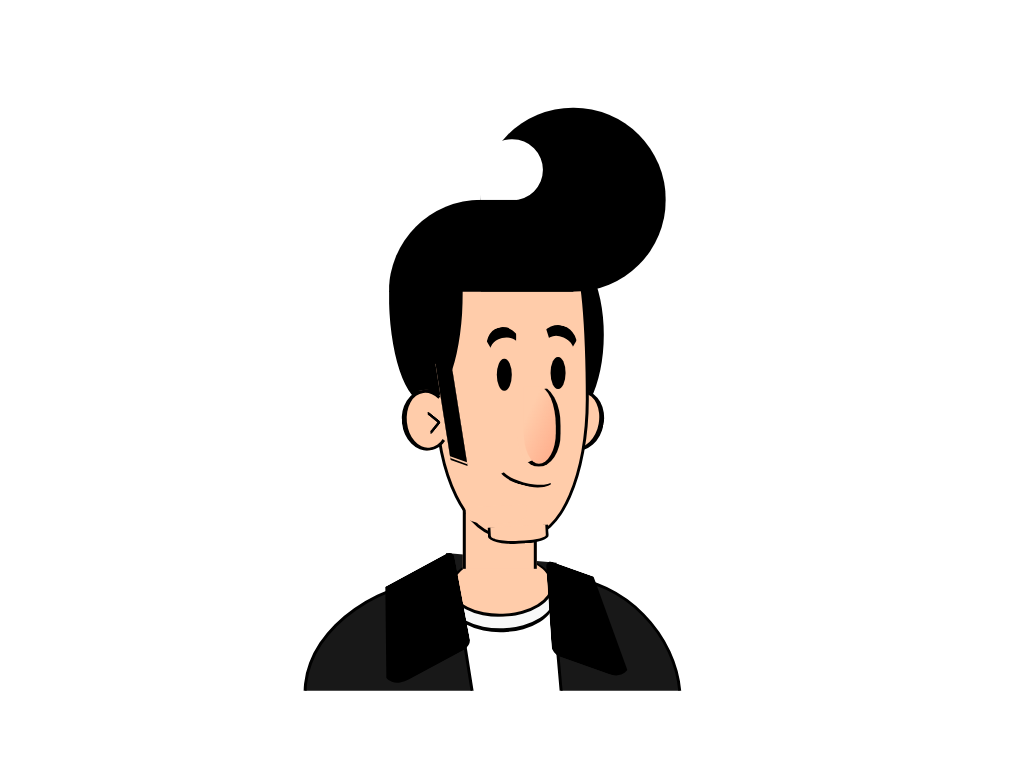

Write a web page that renders exactly this picture using CSS.

<!-- file: greaser.html -->
<!doctype html>
<html lang="en">
<head>
  <meta charset="utf-8">
  <meta name="viewport" content="width=device-width, initial-scale=1">
  <title>Greaser</title>
  <link rel="stylesheet" href="greaser.css">
</head>
<body>
<div class="cartoon">
<div class="shoulder-back"></div>
<div class="tshirt b r"></div>
<div class="neck b"></div>
<div class="hair-back b r"></div>
<div class="ear ear-back r b ha"></div>
<div class="face b">
<div class="eye r ha hb"></div>
<div class="nose r"></div>
<div class="mouth r b"></div>
</div>
<div class="hair ha hb"></div>
<div class="ear r b ha hb"></div>
<div class="chin b"></div>
<div class="shoulder-1 b"></div>
<div class="shoulder-2 b"></div>
<div class="jacket-1"></div>
<div class="jacket-2"></div>
</div>
</body>
</html>


/* file: greaser.css */
/* Álvaro Montoro · https://codepen.io/alvaromontoro/pen/yLOQwLr
   Collection: https://github.com/pagespeed-pro/css-art.com/tree/1ce83a9cee23fec9a7b1d665c8b40f9d464c97ee/artwork/greaser */
.cartoon {
  position: absolute;
  top: 50%;
  left: 50%;
  transform: translate(-50%, -50%);
  width: 80vmin;
  height: 80vmin;
  overflow: hidden;
}


.cartoon div {
  position: absolute;
  box-sizing: border-box;
}

.b {
  border: 0.5vmin solid black;
}

.r {
  border-radius: 100%;
}

.hb::before,
.ha::after {
  content: "";
  display: block;
  position: absolute;
}

/****/
.cartoon {
  --hair: #000;
  --skin: #fca;
  --nose: #fa8;
}

.hair {
  width: 30%;
  height: 30%;
  top: 5%;
  left: 45%;
  border-radius: 100% 100% 100% 0;
  box-shadow: inset -8vmin -3.9vmin 0 8vmin var(--hair);
  
  background: transparent;
}

.hair::before {
  width: 100%;
  height: 100%;
  clip-path: polygon(0% 0%, 100% 0%, 100% 50%, 0% 50%);
  top: 50%;
  left: -50%;
  background: var(--hair);
  border-radius: 50% 0% 0 0;
}

.hair::after {
  width: 40%;
  height: 120%;
  border-radius: 50%;
  top: 40%;
  left: -50%;
  background: var(--hair);
  clip-path: polygon(0% 49.5%, 100% 49.5%, 100% 100%, 0% 100%);
  border: 0.5vmin solid;
  box-sizing: border-box;
}

.face {
  width: 25%;
  height: 45%;
  background:var(--skin);
  border-radius: 0 20% 80% 90% / 100%;
  top: 30%;
  left: 37.5%;
}

.ear {
  width: 8%;
  height: 10%;
  background: var(--skin);
  top: 51%;
  left: 32%;
  transform: rotate(-6deg);
  border-right-color: transparent;
  border-left-width: 0.75vmin;
}

.ear::after {
  width: 30%;
  height: 20%;
  transform: rotate(45deg);
  border: 0.5vmin solid;
  border-radius: 20%;
  border-left-color: transparent;
  border-bottom-color: transparent;
  right: 25%;
  top: 40%;
}

.ear::before {
  width: 40%;
  height: 170%;
  background: black;
  right: -30%;
  top: -45%;
  transform: rotate(7deg) skew(10deg) skewY(20deg);
  box-shadow: 0 0.25vmin var(--skin), 0 0.5vmin var(--hair);
}
.ear-back {
  left: 57%;
  transform: scaleX(-1) rotate(-10deg);
}

.nose {
  width: 30%;
  height: 30%;
  background-color: var(--skin);
  top: 45%;
  left: 53%;
  border-radius: 0% 120% 120% 120% / 90% 120% 100% 100%;
  background-image: linear-gradient(-65deg, var(--nose), transparent 75%);
  border: 0.5vmin solid;
  border-top: 0.125vmin solid var(--skin);
  border-left: 1vmin solid var(--skin);
  border-right: 0.75vmin solid;
}

.hair-back {
  width: 15%;
  height: 30%;
  background: var(--hair);
  top: 27%;
  left: 50%; 
}

.eye {
  width: 10%;
  height: 12%;
  background: black;
  top: 35%;
  left: 40%;
  box-shadow: 7vmin -0.25vmin
}

.eye::before,
.eye::after {
  width: 200%;
  height: 100%;
  border: 0.5vmin solid transparent;
  border-top: 1.5vmin solid;
  border-radius: 50%;
  top: -100%;
  left: -70%;
  transform: rotate(-15deg);
}

.eye::before {
  top: -105%;
  left: 270%;
  transform: rotate(15deg);
  border-left: 1vmin solid transparent;
}

.chin {
  width: 10%;
  height: 3%;
  background: var(--skin);
  border-radius: 0 0 40% 50%;
  border-top: 0;
  top: 73%;
  left: 46%;
  transform: rotate(-3deg);
  box-shadow: -2.7vmin -2.75vmin var(--skin);
}

.mouth {
  width: 40%;
  height: 10%;
  border-color: transparent;
  border-right-width: 0.25vmin;
  border-bottom-color: black;
  top: 72%;
  left: 40%;
  transform: rotate(15deg);
}

.neck {
  width: 12%;
  height: 10%;
  background: var(--skin);
  top: 70%;
  left: 42%;
  border-bottom: 0;
}

.tshirt {
  background: #f007;
  width: 17%;
  height: 10%;
  top: 78%;
  left: 39.8%;
  background: var(--skin);
  abackground: linear-gradient(transparent 20%, var(--skin) 0);
  border-top: 0.25vmin solid transparent;
  transform: rotate(-2deg);
  box-shadow: 0 1.5vmin #f8f8f8, 0 2vmin;
}

.jacket-1,
.jacket-2 {
  width: 14%;
  height: 17%;
  background: black;
  transform: skewY(-20deg) rotate(-10deg);
  clip-path: polygon(20% 0%, 100% 0%, 100% 100%, 0% 100%);
  border-radius: 0 1vmin 1vmin 3vmin;
  top: 80%;
  left: 28%;
}

.jacket-2 {
  width: 13%;
  height: 15%;
  top: 81%;
  clip-path: polygon(40% 0%, 100% 0%, 100% 100%, 0% 100%);
  transform: scaleX(-1) skewY(-23deg) rotate(4deg);
  left: 56%;
}

.shoulder-1,
.shoulder-2 {
  width: 27.5%;
  height: 20%;
  top: 83%;
  left: 15%;
  background: #181818;
  border-radius: 85% 0 0 0;
  transform: rotate(-9deg);
}

.shoulder-2 {
  width: 20%;
  border-radius: 100% / 80% 0 0 80% 0;
  transform: scaleX(-1) rotate(-5deg) skewX(-10deg);
  left: 57%;
  top: 82%;
}

.shoulder-back {
  width: 18%;
  height: 4%;
  background: black;
  opacity: 0.9;
  top: 78.25%;
  left: 39%;
  transform: rotate(5deg);
}
